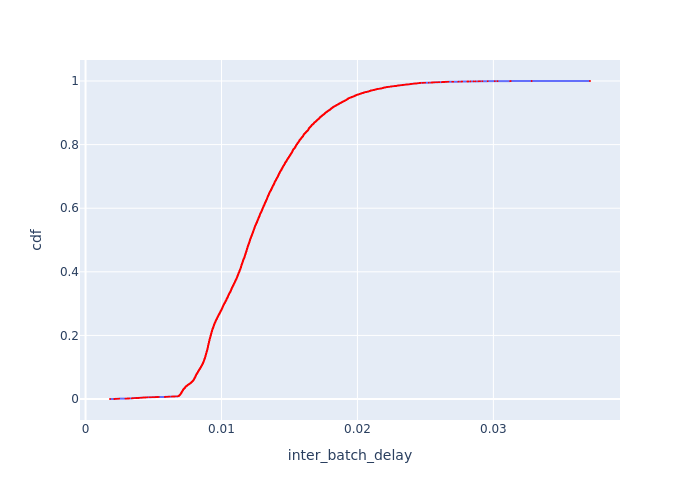

The file beside this chart, header and first rows:
Batch Id, inter_batch_delay, cdf
9096, 0.0018, 0.0001013
3938, 0.002112, 0.0002027
3648, 0.002138, 0.000304
10619, 0.002169, 0.0004053
4539, 0.002208, 0.0005066
12222, 0.002263, 0.000608
6701, 0.002331, 0.0007093
6254, 0.002339, 0.0008106
3598, 0.002372, 0.0009119
3936, 0.002389, 0.001013
12646, 0.00247, 0.001115
4250, 0.002476, 0.001216
6700, 0.002937, 0.001317
3937, 0.003044, 0.001419
3647, 0.003075, 0.00152
8068, 0.003108, 0.001621
4538, 0.003181, 0.001723
9095, 0.00319, 0.001824
3597, 0.00319, 0.001925
8395, 0.0032, 0.002027
9379, 0.003388, 0.002128
7779, 0.003427, 0.002229
10871, 0.003436, 0.002331
4793, 0.003437, 0.002432
11084, 0.003444, 0.002533
7187, 0.003456, 0.002635
8674, 0.003465, 0.002736
6037, 0.00347, 0.002837
9938, 0.003573, 0.002938
6480, 0.003703, 0.00304
8933, 0.00371, 0.003141
4794, 0.003772, 0.003242
7478, 0.003847, 0.003344
5635, 0.00391, 0.003445
7777, 0.003911, 0.003546
8673, 0.003938, 0.003648
7158, 0.003948, 0.003749
11322, 0.00401, 0.00385
5636, 0.00405, 0.003952
4251, 0.004069, 0.004053
8394, 0.004107, 0.004154
7185, 0.004148, 0.004256
9377, 0.004163, 0.004357
10873, 0.004173, 0.004458
10872, 0.00423, 0.00456
3076, 0.004281, 0.004661
10197, 0.0043, 0.004762
11854, 0.004313, 0.004864
12495, 0.004402, 0.004965
10198, 0.004421, 0.005066
6479, 0.004527, 0.005168
5156, 0.004531, 0.005269
11534, 0.004536, 0.00537
6253, 0.004677, 0.005472
5145, 0.004773, 0.005573
11930, 0.004877, 0.005674
7186, 0.004891, 0.005776
5637, 0.004939, 0.005877
7907, 0.005033, 0.005978
5417, 0.005124, 0.00608
... 9,809 more rows
